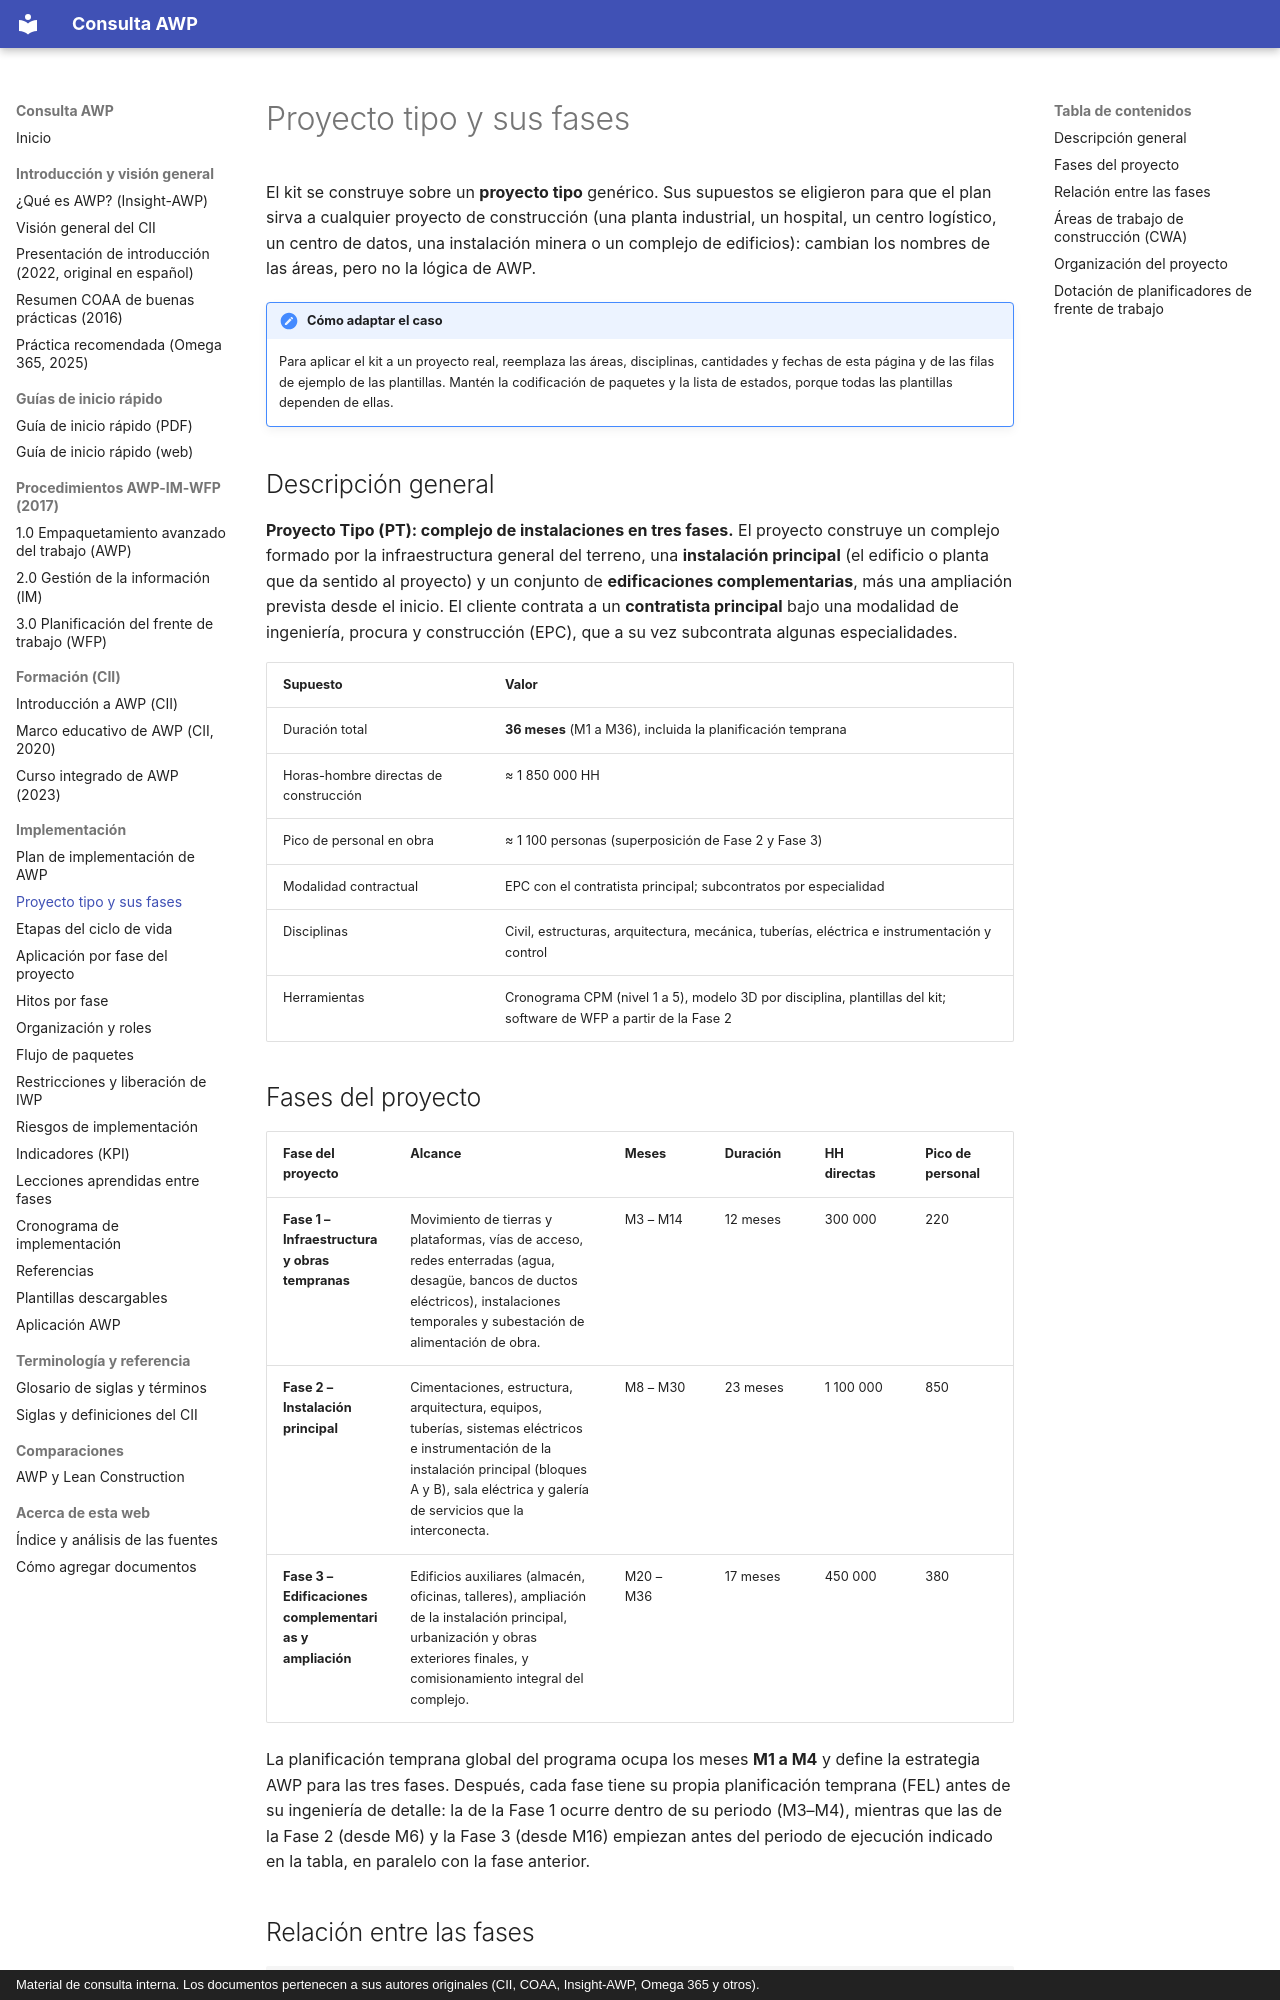

repository: ehchavezm-hub/01-awp · page: implementacion/proyecto-tipo/index.html · generator: mkdocs · copyright: Material de consulta interna. Los documentos pertenecen a sus autores originales (CII, COAA, Insight-AWP, Omega 365 y otros).

# Proyecto tipo y sus fases

El kit se construye sobre un **proyecto tipo** genérico. Sus supuestos se eligieron para que el plan sirva a cualquier proyecto de construcción (una planta industrial, un hospital, un centro logístico, un centro de datos, una instalación minera o un complejo de edificios): cambian los nombres de las áreas, pero no la lógica de AWP.

!!! note "Cómo adaptar el caso"
    Para aplicar el kit a un proyecto real, reemplaza las áreas, disciplinas, cantidades y fechas de esta página y de las filas de ejemplo de las plantillas. Mantén la codificación de paquetes y la lista de estados, porque todas las plantillas dependen de ellas.

## Descripción general

**Proyecto Tipo (PT): complejo de instalaciones en tres fases.** El proyecto construye un complejo formado por la infraestructura general del terreno, una **instalación principal** (el edificio o planta que da sentido al proyecto) y un conjunto de **edificaciones complementarias**, más una ampliación prevista desde el inicio. El cliente contrata a un **contratista principal** bajo una modalidad de ingeniería, procura y construcción (EPC), que a su vez subcontrata algunas especialidades.

| Supuesto | Valor |
|---|---|
| Duración total | **36 meses** (M1 a M36), incluida la planificación temprana |
| Horas-hombre directas de construcción | ≈ 1 850 000 HH |
| Pico de personal en obra | ≈ 1 100 personas (superposición de Fase 2 y Fase 3) |
| Modalidad contractual | EPC con el contratista principal; subcontratos por especialidad |
| Disciplinas | Civil, estructuras, arquitectura, mecánica, tuberías, eléctrica e instrumentación y control |
| Herramientas | Cronograma CPM (nivel 1 a 5), modelo 3D por disciplina, plantillas del kit; software de WFP a partir de la Fase 2 |

## Fases del proyecto

| Fase del proyecto | Alcance | Meses | Duración | HH directas | Pico de personal |
|---|---|---|---|---|---|
| **Fase 1 – Infraestructura y obras tempranas** | Movimiento de tierras y plataformas, vías de acceso, redes enterradas (agua, desagüe, bancos de ductos eléctricos), instalaciones temporales y subestación de alimentación de obra. | M3 – M14 | 12 meses | 300 000 | 220 |
| **Fase 2 – Instalación principal** | Cimentaciones, estructura, arquitectura, equipos, tuberías, sistemas eléctricos e instrumentación de la instalación principal (bloques A y B), sala eléctrica y galería de servicios que la interconecta. | M8 – M30 | 23 meses | 1 100 000 | 850 |
| **Fase 3 – Edificaciones complementarias y ampliación** | Edificios auxiliares (almacén, oficinas, talleres), ampliación de la instalación principal, urbanización y obras exteriores finales, y comisionamiento integral del complejo. | M20 – M36 | 17 meses | 450 000 | 380 |

La planificación temprana global del programa ocupa los meses **M1 a M4** y define la estrategia AWP para las tres fases. Después, cada fase tiene su propia planificación temprana (FEL) antes de su ingeniería de detalle: la de la Fase 1 ocurre dentro de su periodo (M3–M4), mientras que las de la Fase 2 (desde M6) y la Fase 3 (desde M16) empiezan antes del periodo de ejecución indicado en la tabla, en paralelo con la fase anterior.
